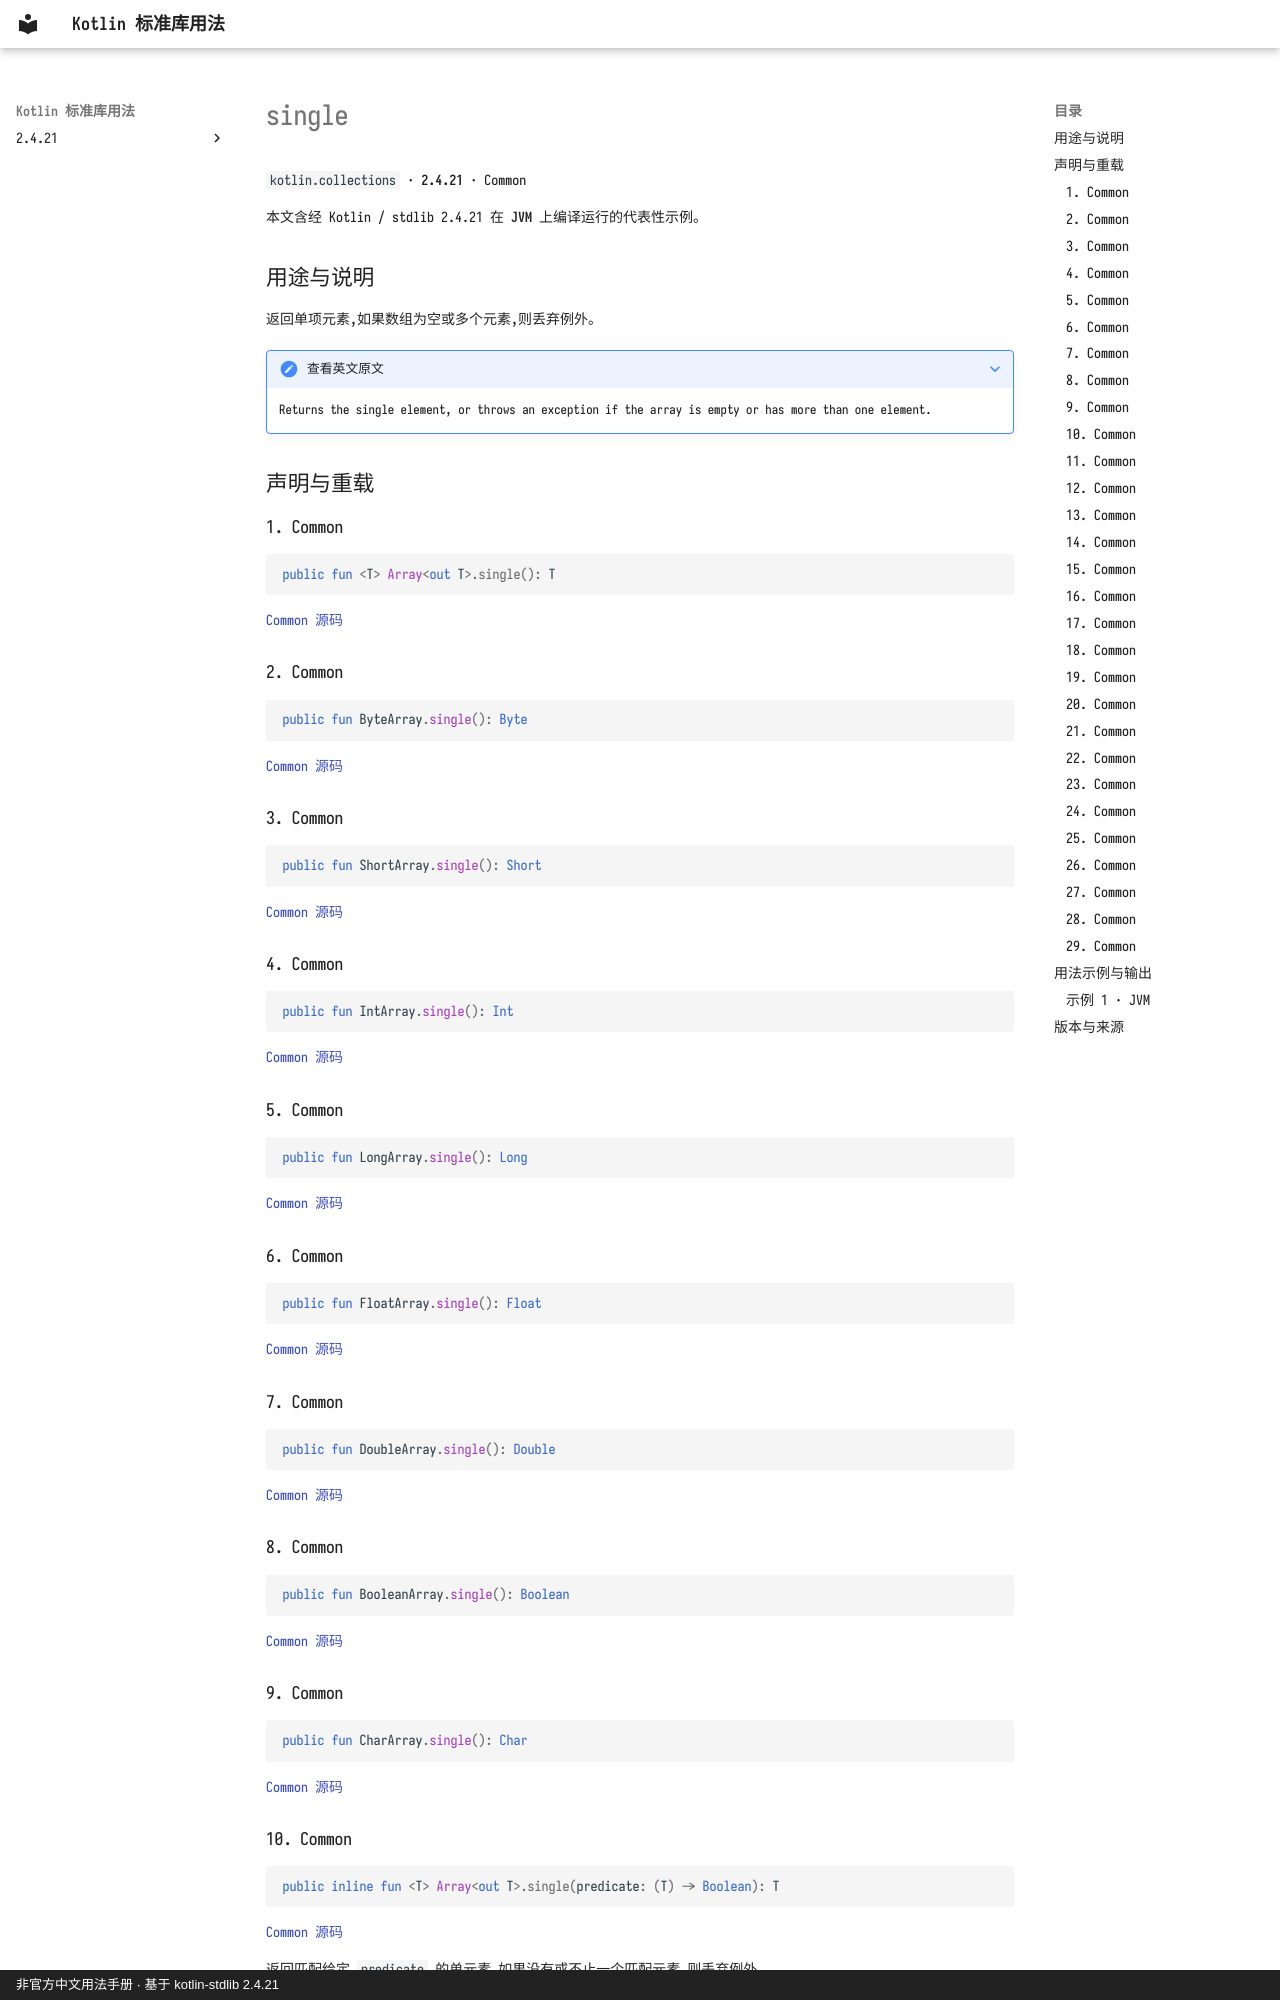

repository: oooooooko/kotlin-stdlib-docs · page: zh/api/kotlin.collections/single--947f1875/index.html · generator: mkdocs · copyright: 非官方中文用法手册 · 基于 kotlin-stdlib 2.4.21

# single

`kotlin.collections` · **2.4.21** · Common

本文含经 Kotlin / stdlib 2.4.21 在 **JVM** 上编译运行的代表性示例。

## 用途与说明

返回单项元素,如果数组为空或多个元素,则丢弃例外。

??? note "查看英文原文"

    Returns the single element, or throws an exception if the array is empty or has more than one element.

## 声明与重载

### 1. Common

```kotlin
public fun <T> Array<out T>.single(): T
```

[Common 源码](https://github.com/JetBrains/kotlin/blob/v2.4.21/libraries/stdlib/common/src/generated/_Arrays.kt#L2951)

### 2. Common

```kotlin
public fun ByteArray.single(): Byte
```

[Common 源码](https://github.com/JetBrains/kotlin/blob/v2.4.21/libraries/stdlib/common/src/generated/_Arrays.kt#L2962)

### 3. Common

```kotlin
public fun ShortArray.single(): Short
```

[Common 源码](https://github.com/JetBrains/kotlin/blob/v2.4.21/libraries/stdlib/common/src/generated/_Arrays.kt#L2973)

### 4. Common

```kotlin
public fun IntArray.single(): Int
```

[Common 源码](https://github.com/JetBrains/kotlin/blob/v2.4.21/libraries/stdlib/common/src/generated/_Arrays.kt#L2984)

### 5. Common

```kotlin
public fun LongArray.single(): Long
```

[Common 源码](https://github.com/JetBrains/kotlin/blob/v2.4.21/libraries/stdlib/common/src/generated/_Arrays.kt#L2995)

### 6. Common

```kotlin
public fun FloatArray.single(): Float
```

[Common 源码](https://github.com/JetBrains/kotlin/blob/v2.4.21/libraries/stdlib/common/src/generated/_Arrays.kt#L3006)

### 7. Common

```kotlin
public fun DoubleArray.single(): Double
```

[Common 源码](https://github.com/JetBrains/kotlin/blob/v2.4.21/libraries/stdlib/common/src/generated/_Arrays.kt#L3017)

### 8. Common

```kotlin
public fun BooleanArray.single(): Boolean
```

[Common 源码](https://github.com/JetBrains/kotlin/blob/v2.4.21/libraries/stdlib/common/src/generated/_Arrays.kt#L3028)

### 9. Common

```kotlin
public fun CharArray.single(): Char
```

[Common 源码](https://github.com/JetBrains/kotlin/blob/v2.4.21/libraries/stdlib/common/src/generated/_Arrays.kt#L3039)

### 10. Common

```kotlin
public inline fun <T> Array<out T>.single(predicate: (T) -> Boolean): T
```

[Common 源码](https://github.com/JetBrains/kotlin/blob/v2.4.21/libraries/stdlib/common/src/generated/_Arrays.kt#L3050)

返回匹配给定 `predicate` 的单元素,如果没有或不止一个匹配元素,则丢弃例外。

### 11. Common

```kotlin
public inline fun ByteArray.single(predicate: (Byte) -> Boolean): Byte
```

[Common 源码](https://github.com/JetBrains/kotlin/blob/v2.4.21/libraries/stdlib/common/src/generated/_Arrays.kt#L3068)

返回匹配给定 `predicate` 的单元素,如果没有或不止一个匹配元素,则丢弃例外。
